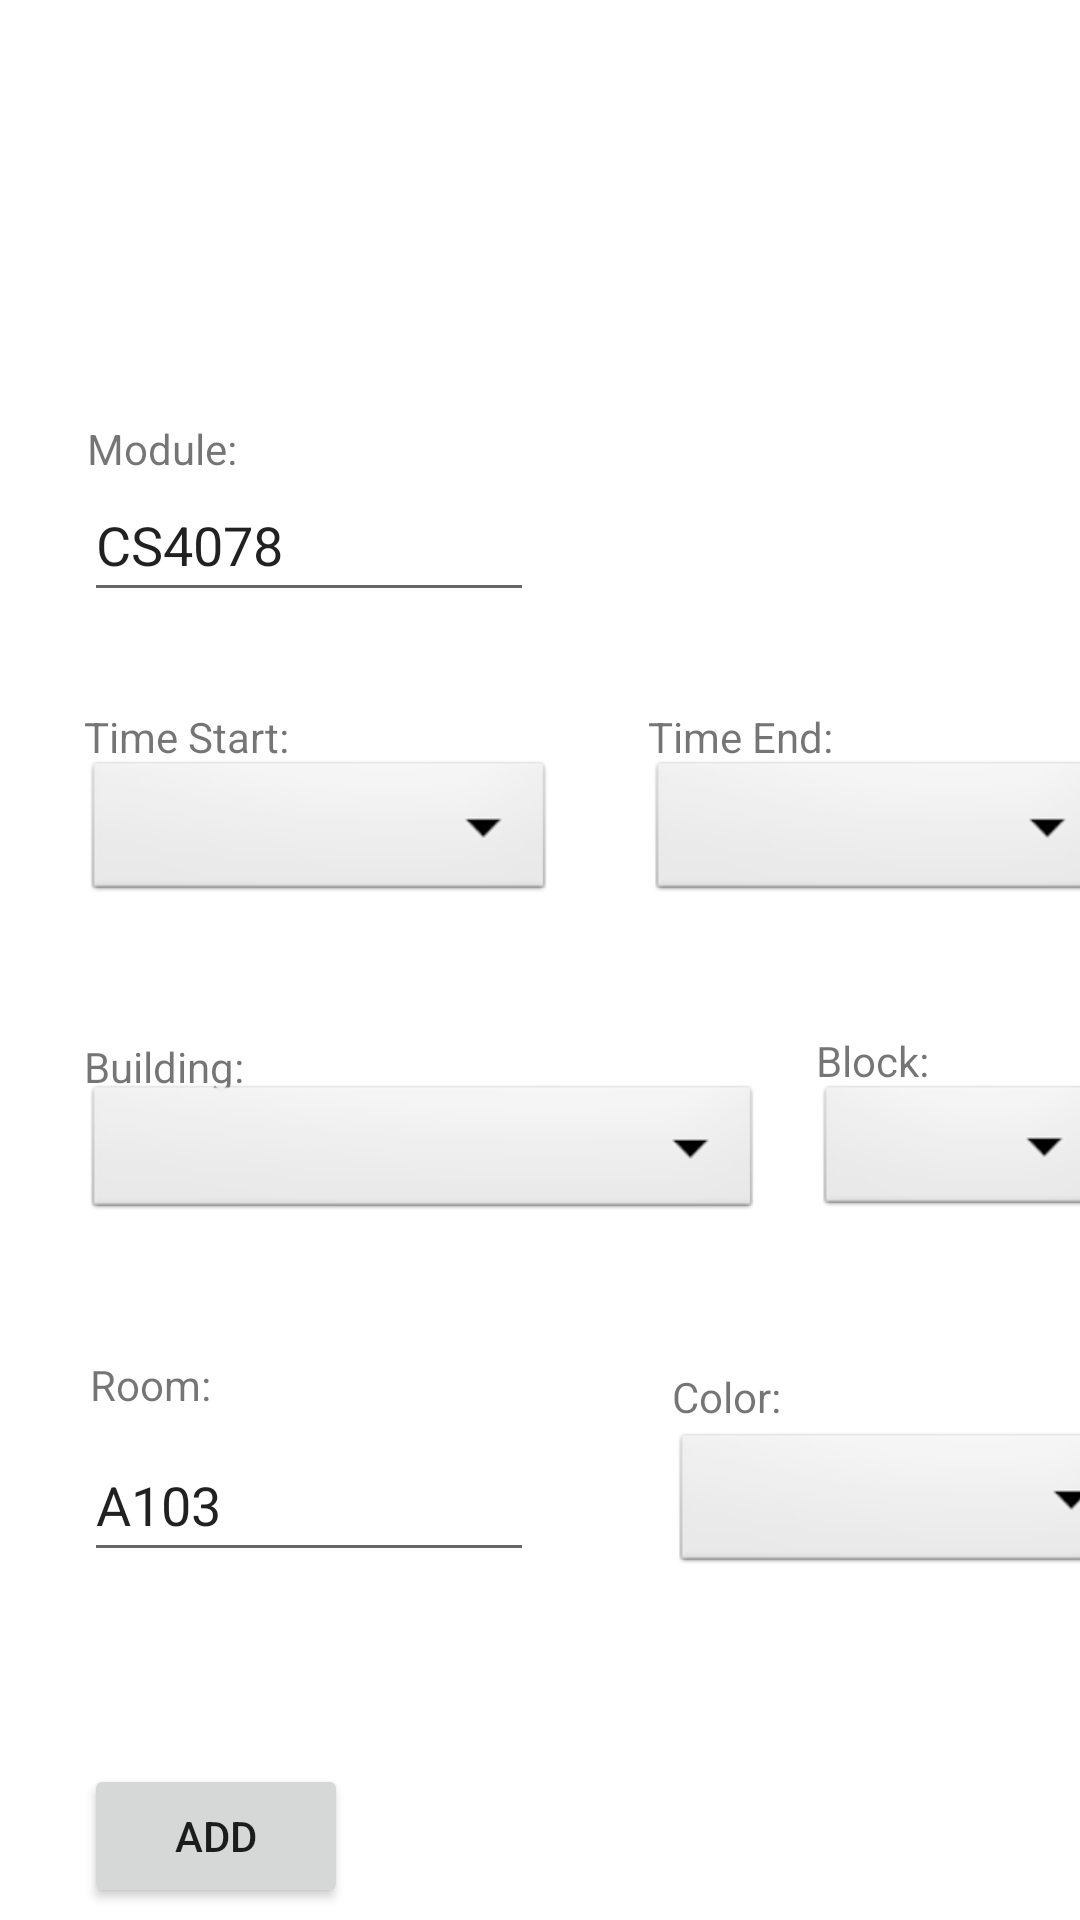

Here is an Android app screen rendered from its layout file. Give the layout XML and the strings, colors and styles it references.
<!-- AndroidManifest.xml: application theme Theme.ULStudentHandbook -->
<!-- res/layout/activity_modules.xml -->
<?xml version="1.0" encoding="utf-8"?>
<androidx.constraintlayout.widget.ConstraintLayout xmlns:android="http://schemas.android.com/apk/res/android"
    xmlns:app="http://schemas.android.com/apk/res-auto"
    xmlns:tools="http://schemas.android.com/tools"
    android:layout_width="match_parent"
    android:layout_height="match_parent"
    tools:context=".Modules">

    <TextView
        android:id="@+id/roomText"
        android:layout_width="wrap_content"
        android:layout_height="wrap_content"
        android:layout_marginStart="30dp"
        android:layout_marginTop="452dp"
        android:text="Room:"
        app:layout_constraintStart_toStartOf="parent"
        app:layout_constraintTop_toTopOf="parent" />

    <TextView
        android:id="@+id/blockText"
        android:layout_width="wrap_content"
        android:layout_height="wrap_content"
        android:layout_marginStart="272dp"
        android:layout_marginTop="344dp"
        android:text="Block:"
        app:layout_constraintStart_toStartOf="parent"
        app:layout_constraintTop_toTopOf="parent" />

    <TextView
        android:id="@+id/colorText"
        android:layout_width="wrap_content"
        android:layout_height="wrap_content"
        android:layout_marginStart="224dp"
        android:layout_marginTop="456dp"
        android:text="Color:"
        app:layout_constraintStart_toStartOf="parent"
        app:layout_constraintTop_toTopOf="parent" />

    <Spinner
        android:id="@+id/block"
        android:layout_width="100dp"
        android:layout_height="47dp"
        android:layout_marginStart="272dp"
        android:layout_marginTop="360dp"
        android:background="@android:drawable/btn_dropdown"
        android:spinnerMode="dropdown"
        app:layout_constraintStart_toStartOf="parent"
        app:layout_constraintTop_toTopOf="parent" />

    <Spinner
        android:id="@+id/color"
        android:layout_width="157dp"
        android:layout_height="50dp"
        android:layout_marginStart="224dp"
        android:layout_marginTop="476dp"
        android:background="@android:drawable/btn_dropdown"
        android:spinnerMode="dropdown"
        app:layout_constraintStart_toStartOf="parent"
        app:layout_constraintTop_toTopOf="parent" />

    <TextView
        android:id="@+id/buildingText"
        android:layout_width="wrap_content"
        android:layout_height="wrap_content"
        android:layout_marginStart="28dp"
        android:layout_marginTop="346dp"
        android:text="Building:"
        app:layout_constraintStart_toStartOf="parent"
        app:layout_constraintTop_toTopOf="parent" />

    <Spinner
        android:id="@+id/building"
        android:layout_width="226dp"
        android:layout_height="48dp"
        android:layout_marginStart="28dp"
        android:layout_marginTop="360dp"
        android:background="@android:drawable/btn_dropdown"
        android:spinnerMode="dropdown"
        app:layout_constraintStart_toStartOf="parent"
        app:layout_constraintTop_toTopOf="parent" />

    <Spinner
        android:id="@+id/timeEnd"
        android:layout_width="157dp"
        android:layout_height="50dp"
        android:layout_marginStart="216dp"
        android:layout_marginTop="252dp"
        android:background="@android:drawable/btn_dropdown"
        android:spinnerMode="dropdown"
        app:layout_constraintStart_toStartOf="parent"
        app:layout_constraintTop_toTopOf="parent" />

    <Spinner
        android:id="@+id/timeStart"
        android:layout_width="157dp"
        android:layout_height="50dp"
        android:layout_marginStart="28dp"
        android:layout_marginTop="252dp"
        android:background="@android:drawable/btn_dropdown"
        android:spinnerMode="dropdown"
        app:layout_constraintStart_toStartOf="parent"
        app:layout_constraintTop_toTopOf="parent" />

    <TextView
        android:id="@+id/timeStartText"
        android:layout_width="wrap_content"
        android:layout_height="wrap_content"
        android:layout_marginStart="28dp"
        android:layout_marginTop="236dp"
        android:text="Time Start:"
        app:layout_constraintStart_toStartOf="parent"
        app:layout_constraintTop_toTopOf="parent" />

    <TextView
        android:id="@+id/moduleText"
        android:layout_width="wrap_content"
        android:layout_height="wrap_content"
        android:layout_marginStart="29dp"
        android:layout_marginTop="140dp"
        android:text="Module:"
        app:layout_constraintStart_toStartOf="parent"
        app:layout_constraintTop_toTopOf="parent" />

    <TextView
        android:id="@+id/timeEndText"
        android:layout_width="wrap_content"
        android:layout_height="wrap_content"
        android:layout_marginStart="216dp"
        android:layout_marginTop="236dp"
        android:text="Time End:"
        app:layout_constraintStart_toStartOf="parent"
        app:layout_constraintTop_toTopOf="parent" />

    <Button
        android:id="@+id/submit"
        android:layout_width="wrap_content"
        android:layout_height="wrap_content"
        android:layout_marginStart="28dp"
        android:layout_marginTop="588dp"
        android:text="Add"
        app:layout_constraintStart_toStartOf="parent"
        app:layout_constraintTop_toTopOf="parent" />

    <EditText
        android:id="@+id/module"
        android:layout_width="150dp"
        android:layout_height="48dp"
        android:layout_marginStart="28dp"
        android:layout_marginTop="156dp"
        android:ems="10"
        android:inputType="textPersonName"
        android:text="CS4078"
        app:layout_constraintStart_toStartOf="parent"
        app:layout_constraintTop_toTopOf="parent" />

    <EditText
        android:id="@+id/room"
        android:layout_width="150dp"
        android:layout_height="48dp"
        android:layout_marginStart="28dp"
        android:layout_marginTop="476dp"
        android:ems="10"
        android:inputType="textPersonName"
        android:text="A103"
        app:layout_constraintStart_toStartOf="parent"
        app:layout_constraintTop_toTopOf="parent" />

</androidx.constraintlayout.widget.ConstraintLayout>
<!-- resources referenced by this layout -->
<resources>
  <style name="Theme.ULStudentHandbook" parent="Theme.MaterialComponents.DayNight.DarkActionBar">
          
          <item name="colorPrimary">@color/purple_500</item>
          <item name="colorPrimaryVariant">@color/purple_700</item>
          <item name="colorOnPrimary">@color/white</item>
          
          <item name="colorSecondary">@color/teal_200</item>
          <item name="colorSecondaryVariant">@color/teal_700</item>
          <item name="colorOnSecondary">@color/black</item>
  
          
          <item name="android:statusBarColor" tools:targetApi="l">?attr/colorPrimaryVariant</item>
          
      </style>
  <color name="purple_500">#FF6200EE</color>
  <color name="purple_700">#FF3700B3</color>
  <color name="white">#FFFFFFFF</color>
  <color name="teal_200">#FF03DAC5</color>
  <color name="teal_700">#FF018786</color>
  <color name="black">#FF000000</color>
</resources>
